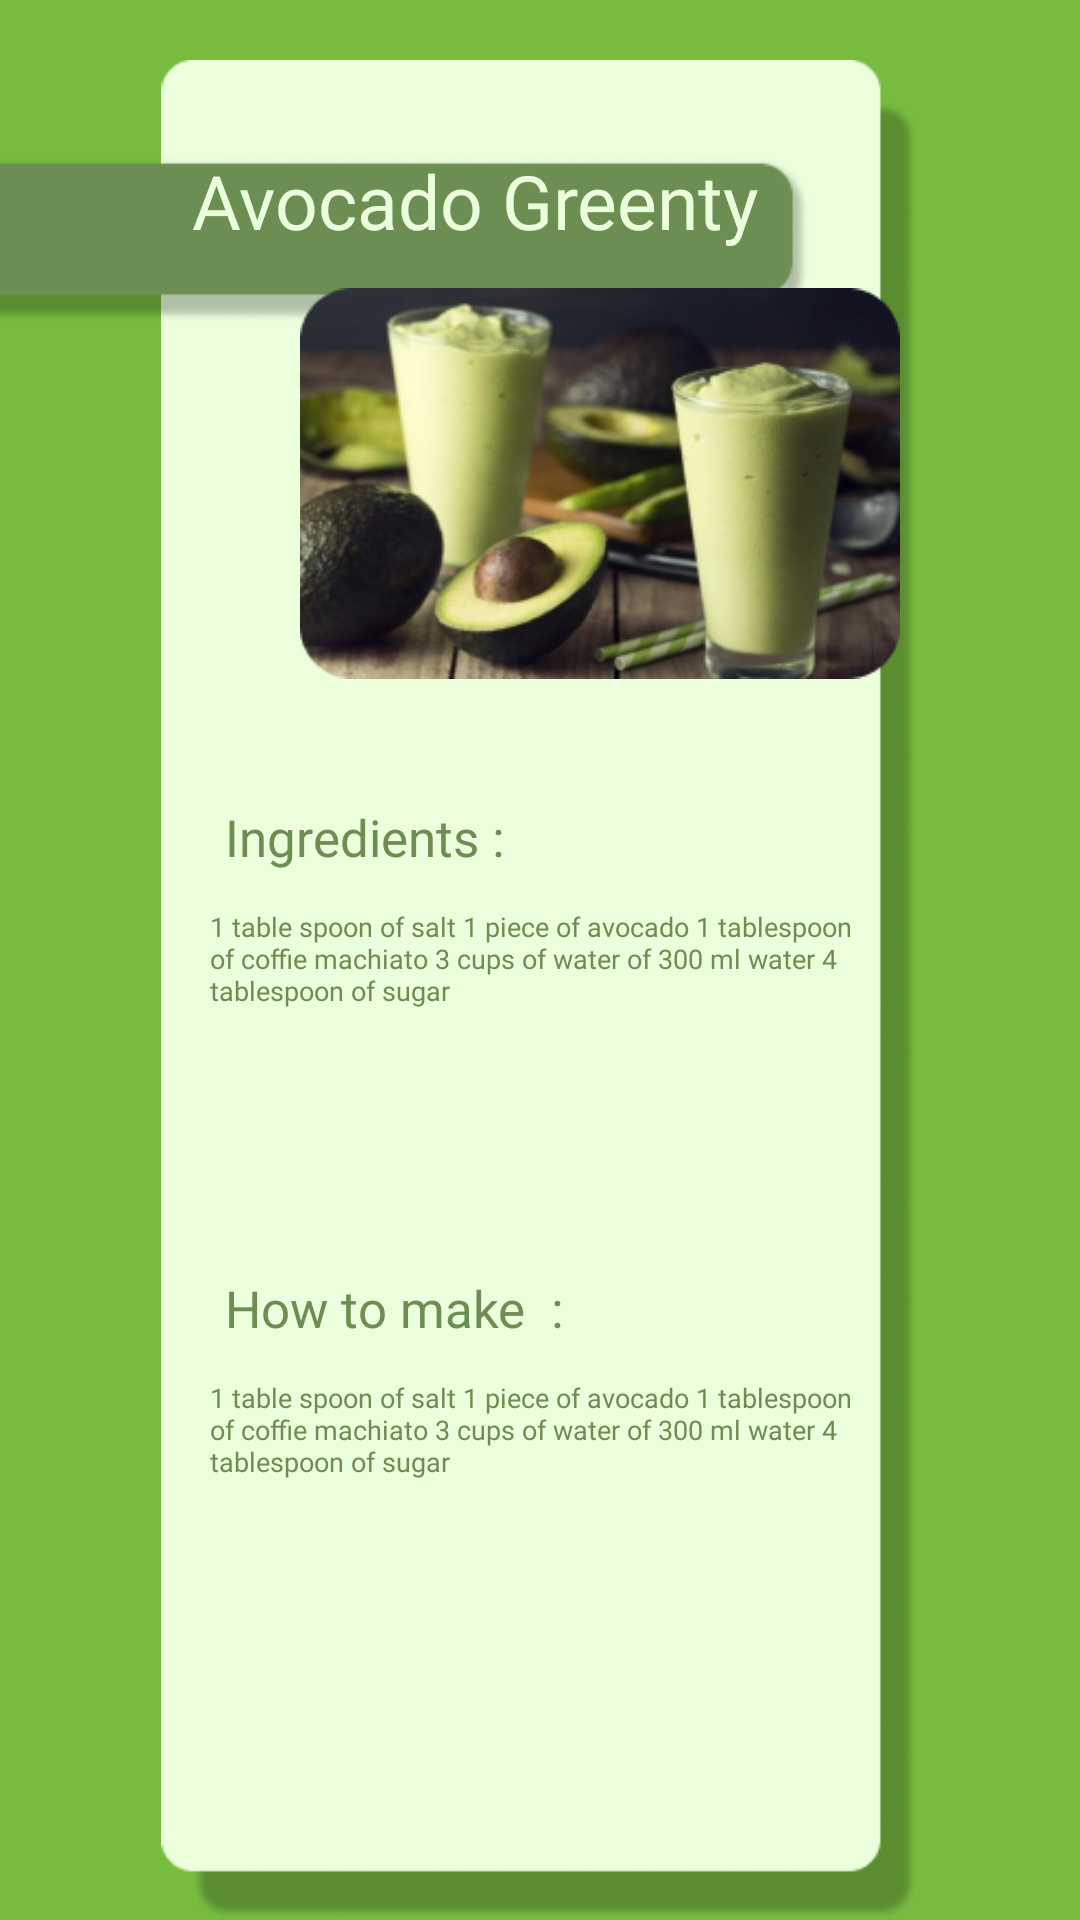

Layout XML and referenced resources for this Android screen:
<!-- AndroidManifest.xml: application theme Theme.Slurrpp -->
<!-- res/layout/activity_detail_drink.xml -->
<?xml version="1.0" encoding="utf-8"?>
<RelativeLayout xmlns:android="http://schemas.android.com/apk/res/android"
    xmlns:tools="http://schemas.android.com/tools"
    android:layout_width="match_parent"
    android:layout_height="match_parent"
    android:background="@drawable/secbg"
    tools:context=".DetailDrinkActivity">

    <ImageView

        android:layout_width="match_parent"
        android:layout_height="match_parent"
        android:layout_marginTop="20dp"
        android:src="@drawable/forthbg" />

    <ImageView
        android:layout_width="match_parent"
        android:layout_height="100dp"
        android:layout_marginTop="30dp"
        android:layout_marginEnd="90dp"
        android:src="@drawable/rectangletitle" />

    <TextView
        android:id="@+id/txtTitle"
        android:layout_width="wrap_content"
        android:layout_height="wrap_content"
        android:layout_marginStart="64dp"
        android:layout_marginTop="50dp"
        android:fontFamily="@font/kadwabold"
        android:text="Avocado Greenty"
        android:textColor="@color/younggreen"
        android:textSize="25sp" />

    <ImageView
        android:id="@+id/img_drink"
        android:layout_width="200dp"
        android:layout_height="135dp"
        android:layout_below="@id/txtTitle"
        android:layout_marginStart="100dp"
        android:layout_marginTop="10dp"
        android:src="@drawable/avocado" />

    <TextView
        android:id="@+id/txt_title_ingredients"
        android:layout_width="wrap_content"
        android:layout_height="27dp"
        android:layout_below="@id/img_drink"
        android:layout_marginStart="75dp"
        android:layout_marginTop="39dp"
        android:fontFamily="@font/atomicagereg"
        android:text="Ingredients :"
        android:textColor="@color/oldggreen"
        android:textSize="17sp" />

    <TextView
        android:id="@+id/txt_ingredients"
        android:layout_width="230dp"
        android:layout_height="83dp"
        android:layout_below="@id/txt_title_ingredients"
        android:layout_marginStart="70dp"
        android:layout_marginTop="8dp"
        android:fontFamily="@font/khmer"
        android:text="@string/ingredient"
        android:textColor="@color/oldggreen"
        android:textSize="9sp" />

    <TextView
        android:id="@+id/txt_title_step"
        android:layout_width="wrap_content"
        android:layout_height="27dp"
        android:layout_below="@id/txt_ingredients"
        android:layout_marginStart="75dp"
        android:layout_marginTop="39dp"
        android:fontFamily="@font/atomicagereg"
        android:text="How to make  :"
        android:textColor="@color/oldggreen"
        android:textSize="17sp" />

    <TextView
        android:id="@+id/txt_step"
        android:layout_width="230dp"
        android:layout_height="83dp"
        android:layout_below="@id/txt_title_step"
        android:layout_marginStart="70dp"
        android:layout_marginTop="8dp"
        android:fontFamily="@font/khmer"
        android:text="@string/ingredient"
        android:textColor="@color/oldggreen"
        android:textSize="9sp" />


</RelativeLayout>
<!-- resources referenced by this layout -->
<resources>
  <color name="oldggreen">#6D8E52</color>
  <color name="younggreen">#ECFFDD</color>
  <!-- drawable avocado: png bitmap (drawable, 79907 bytes) -->
  <!-- drawable forthbg: png bitmap (drawable, 24171 bytes) -->
  <!-- drawable rectangletitle: png bitmap (drawable, 4658 bytes) -->
  <!-- drawable secbg: png bitmap (drawable, 3496 bytes) -->
  <string name="ingredient">1 table spoon of salt 1 piece of avocado 1 tablespoon of coffie machiato 3 cups of water of 300 ml water 4 tablespoon of sugar</string>
  <style name="Theme.Slurrpp" parent="Theme.MaterialComponents.DayNight.DarkActionBar">
          
          <item name="colorPrimary">@color/purple_500</item>
          <item name="colorPrimaryVariant">@color/purple_700</item>
          <item name="colorOnPrimary">@color/white</item>
          
          <item name="colorSecondary">@color/teal_200</item>
          <item name="colorSecondaryVariant">@color/teal_700</item>
          <item name="colorOnSecondary">@color/black</item>
          
          <item name="android:statusBarColor" tools:targetApi="l">?attr/colorPrimaryVariant</item>
          
      </style>
  <color name="purple_500">#6FC410</color>
  <color name="purple_700">#FF3700B3</color>
  <color name="white">#FFFFFFFF</color>
  <color name="teal_200">#FF03DAC5</color>
  <color name="teal_700">#FF018786</color>
  <color name="black">#FF000000</color>
</resources>
